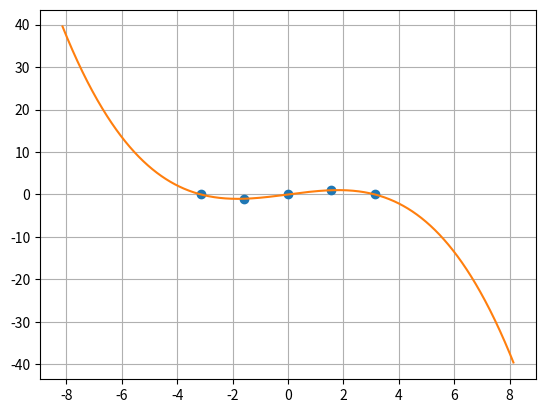

Generate this figure with matplotlib:
import numpy as np
import matplotlib.pyplot as plt
PI = 3.14

x_points = np.array([0,PI/2,-PI/2, PI, -PI], dtype=float)
y_points = np.array([0,1,-1,0,0], dtype=float)

def lagranz(x_points, y_points, t):
    result = 0
    for j in range(len(y_points)):
        p1 = 1
        p2 = 1
        for i in range(len(x_points)):
            if i == j:
                continue 
            else: 
                p1 *= (t-x_points[i])
                p2 *= (x_points[j] - x_points[i])
        result += y_points[j]*p1/p2

    return result 

x_new = np.linspace(np.min(x_points)-5, np.max(x_points)+5, 1000)
y_new = [lagranz(x_points, y_points, point) for point in x_new]

plt.plot(x_points, y_points,'o', x_new, y_new)
plt.grid(True)
plt.show()